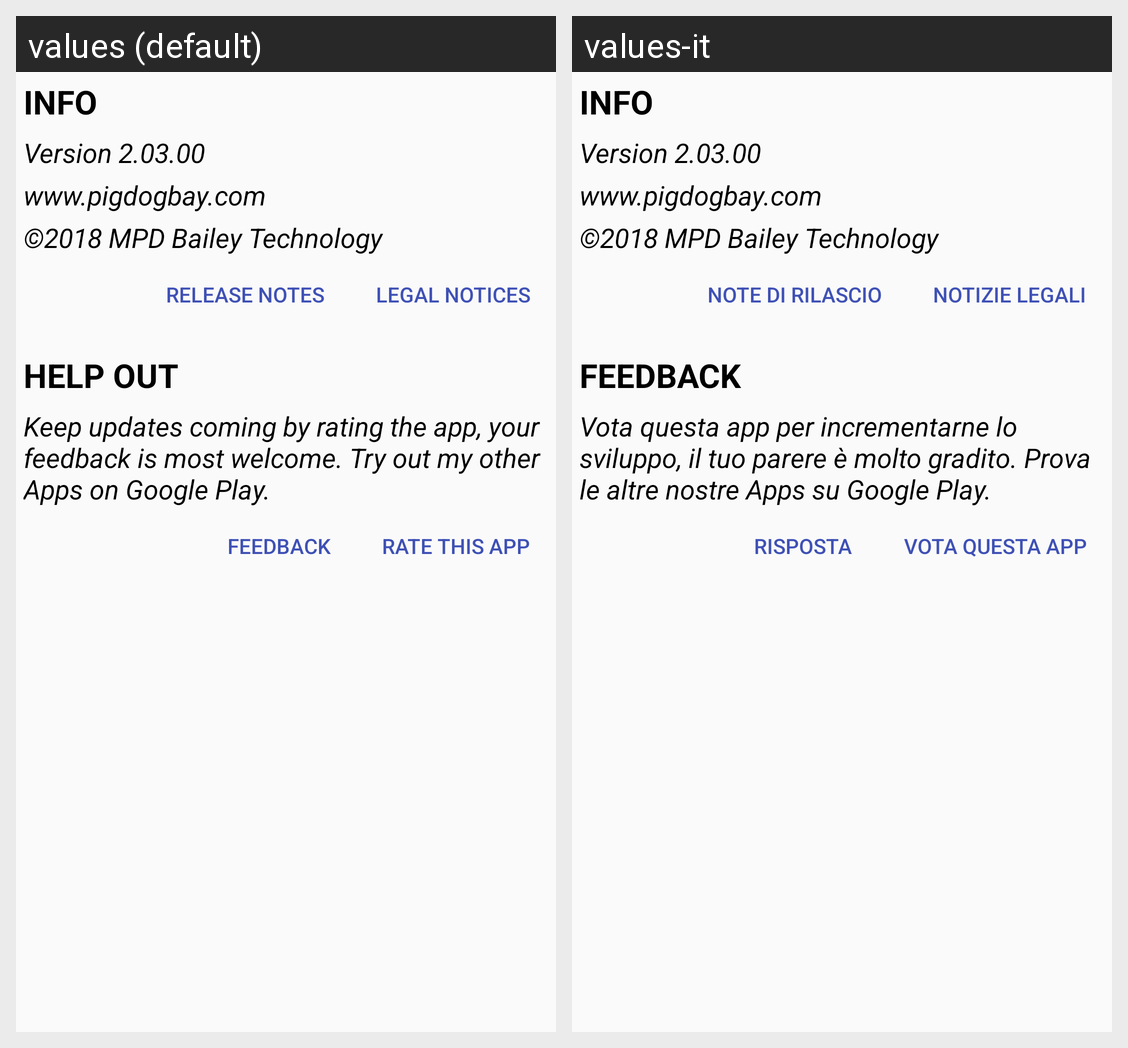

Strings drawn on this Android screen and how each of the app's shown locales translates them:
Android screen res/layout/fragment_about.xml rendered under 2 locales, left to right: values (default), values-it. Device: Nexus 5 (rendered at 1080×1920; each locale shown at half size, 540×960, under a caption strip naming it); theme AppTheme.
Strings drawn on this screen, with the default value and each locale's value (text and hints the layout hard-codes, and strings that could not be matched under every locale, appear in the picture but are not listed):

about_header_info
  values: INFO
  values-it: INFO

about_version
  values: Version 2.03.00
  values-it: Version 2.03.00  [not translated; the default value is used]

about_web
  values: www.pigdogbay.com
  values-it: www.pigdogbay.com  [not translated; the default value is used]

about_copyright
  values: ©2018 MPD Bailey Technology
  values-it: ©2018 MPD Bailey Technology  [not translated; the default value is used]

about_release_notes
  values: RELEASE NOTES
  values-it: note di rilascio

about_button_legal
  values: Legal Notices
  values-it: Notizie legali

about_header_feedback
  values: HELP OUT
  values-it: FEEDBACK

about_body_feedback
  values: Keep updates coming by rating the app, your feedback is most welcome. Try out my other Apps on Google Play.
  values-it: Vota questa app per incrementarne lo sviluppo, il tuo parere è molto gradito. Prova le altre nostre Apps su Google Play.

about_button_send_feedback
  values: FEEDBACK
  values-it: risposta

about_button_rate
  values: RATE THIS APP
  values-it: VOTA QUESTA APP
